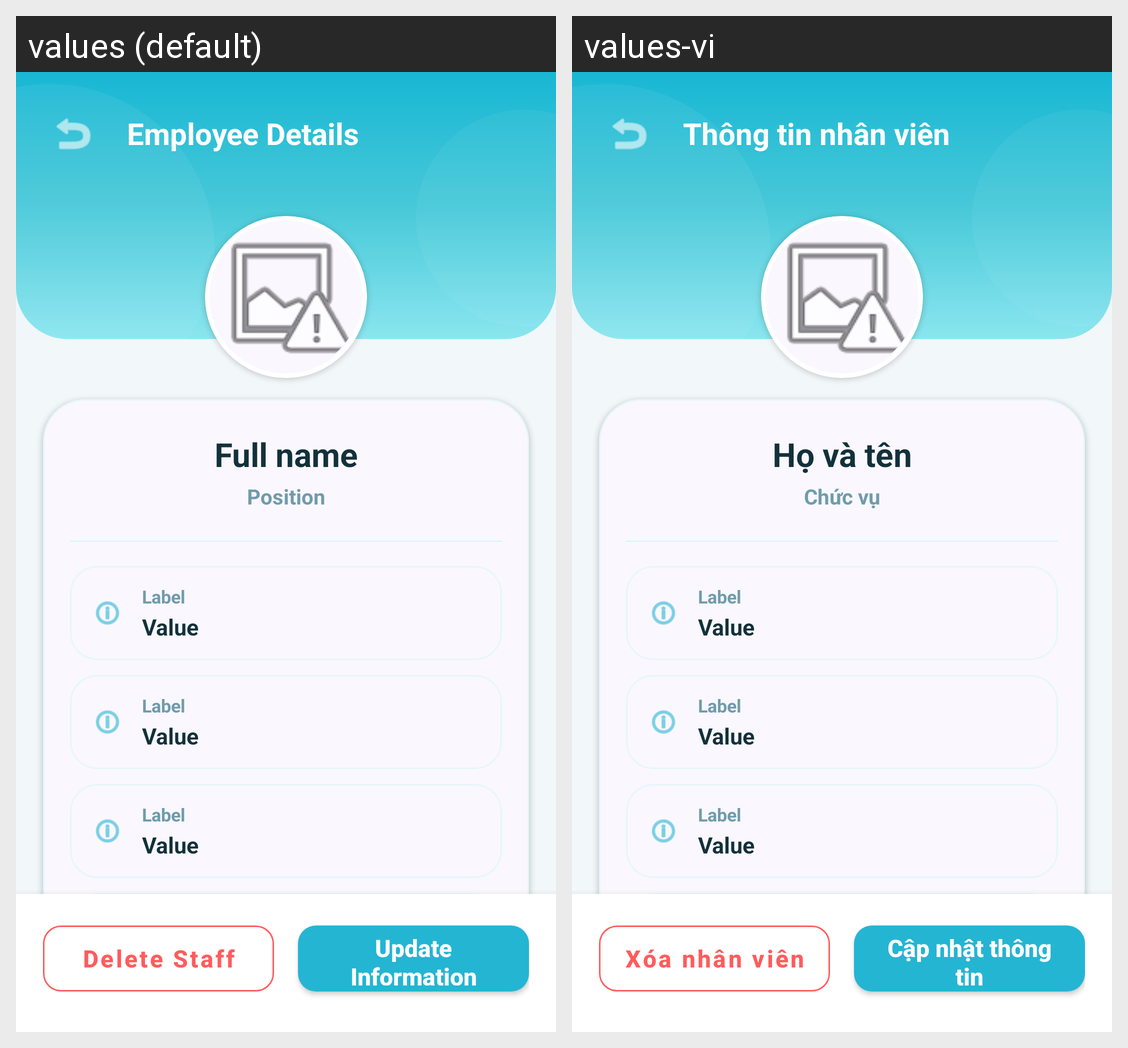

Strings drawn on this Android screen and how each of the app's shown locales translates them:
Android screen res/layout/activity_employee_detail.xml rendered under 2 locales, left to right: values (default), values-vi. Device: Nexus 5 (rendered at 1080×1920; each locale shown at half size, 540×960, under a caption strip naming it); theme Theme.Staff_management.
Strings drawn on this screen, with the default value and each locale's value (text and hints the layout hard-codes, and strings that could not be matched under every locale, appear in the picture but are not listed):

employee_details_title
  values: Employee Details
  values-vi: Thông tin nhân viên

full_name_hint
  values: Full name
  values-vi: Họ và tên

position_hint
  values: Position
  values-vi: Chức vụ

delete_staff_title
  values: Delete Staff
  values-vi: Xóa nhân viên

update_staff_info
  values: Update Information
  values-vi: Cập nhật thông tin
